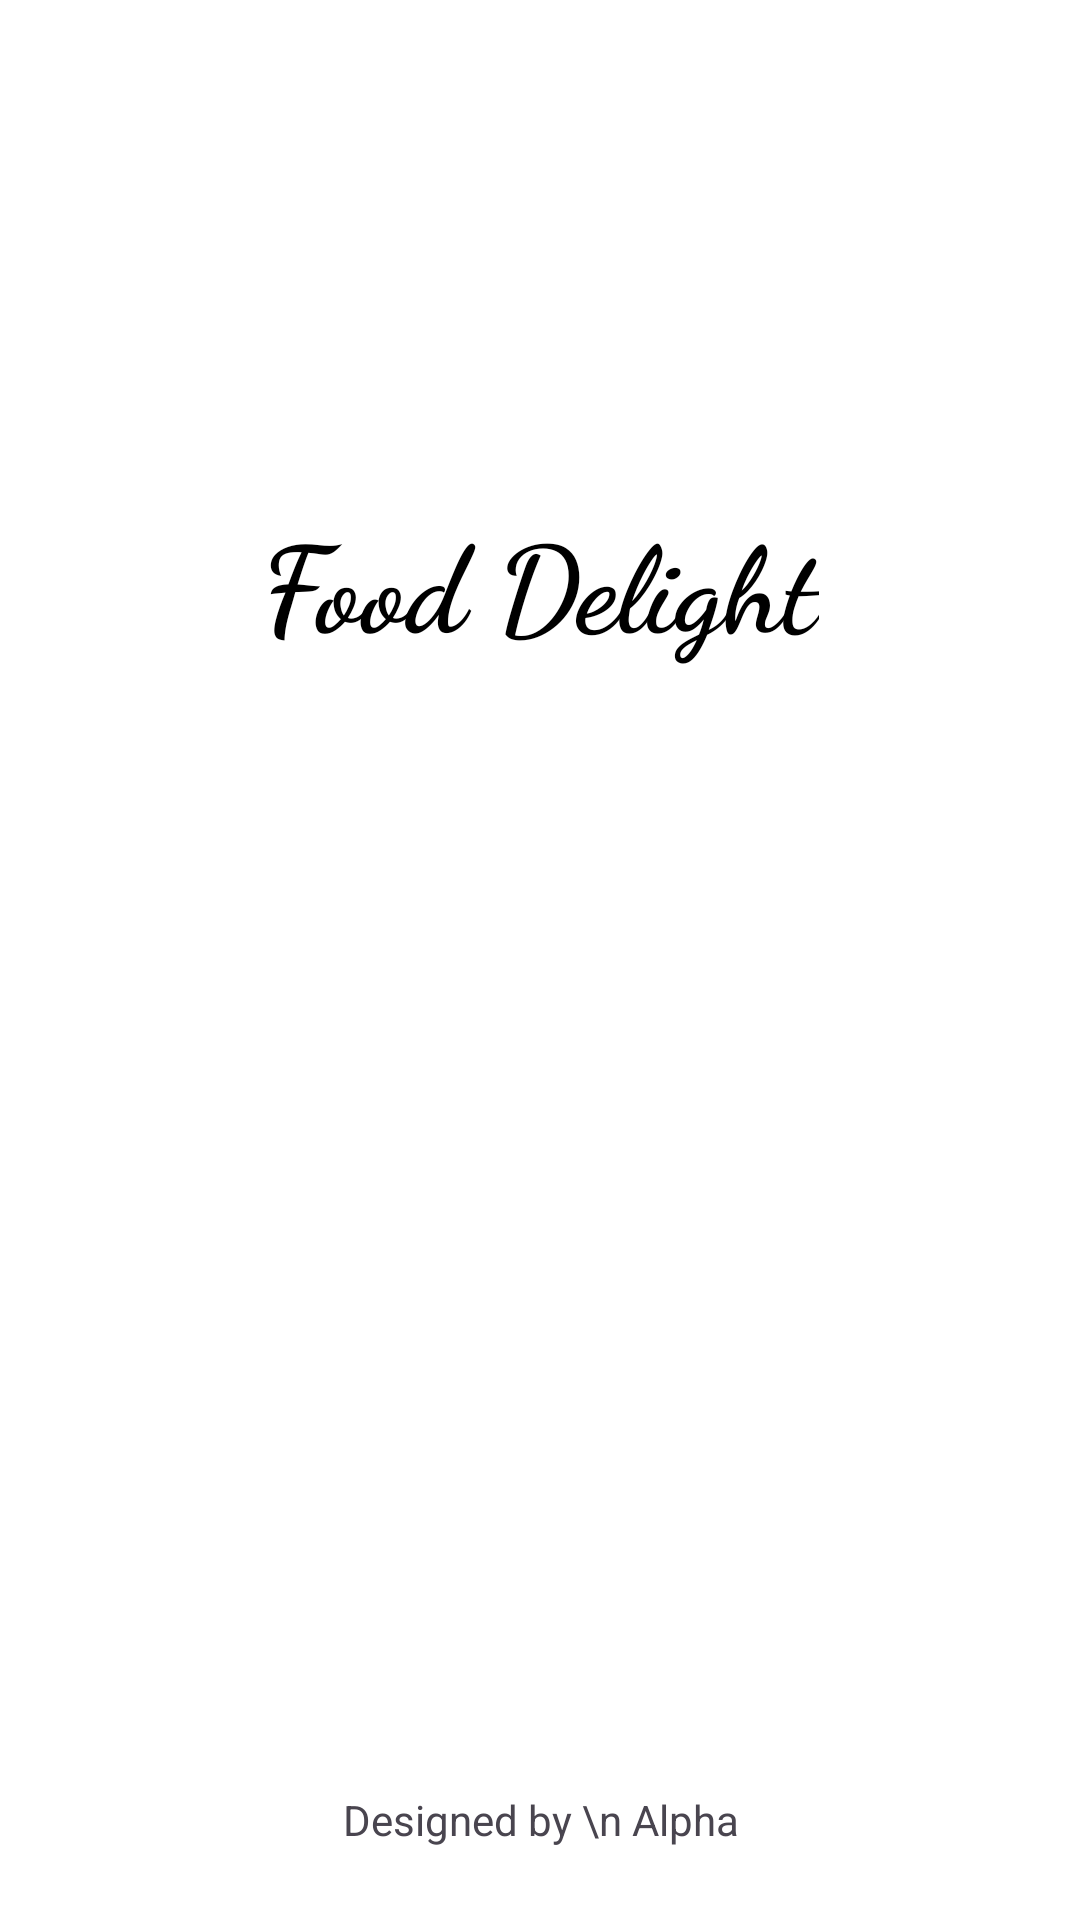

Reconstruct the res/layout file that produces this screen, plus the resources it refers to.
<!-- AndroidManifest.xml: application theme Theme.FoodDelight -->
<!-- res/layout/activity_splash_screen.xml -->
<?xml version="1.0" encoding="utf-8"?>
<androidx.constraintlayout.widget.ConstraintLayout xmlns:android="http://schemas.android.com/apk/res/android"
    xmlns:app="http://schemas.android.com/apk/res-auto"
    xmlns:tools="http://schemas.android.com/tools"
    android:id="@+id/main"
    android:layout_width="match_parent"
    android:layout_height="match_parent"
    android:background="@color/white"
    tools:context=".SplashScreen">

    <ImageView
        android:id="@+id/imageView"
        android:layout_width="wrap_content"
        android:layout_height="wrap_content"
        android:layout_marginTop="150dp"
        app:layout_constraintEnd_toEndOf="parent"
        app:layout_constraintStart_toStartOf="parent"
        app:layout_constraintTop_toTopOf="parent"
        app:srcCompat="@drawable/logo" />

    <TextView
        android:id="@+id/textView"
        android:layout_width="wrap_content"
        android:layout_height="wrap_content"
        android:layout_marginTop="16dp"
        android:fontFamily="cursive"
        android:text="Food Delight"
        android:textSize="40sp"
        android:textStyle="bold"
        android:textColor="@color/black"
        app:layout_constraintEnd_toEndOf="@+id/imageView"
        app:layout_constraintStart_toStartOf="@+id/imageView"
        app:layout_constraintTop_toBottomOf="@+id/imageView" />

    <TextView
        android:id="@+id/textView2"
        android:layout_width="wrap_content"
        android:layout_height="wrap_content"
        android:layout_marginBottom="24dp"
        android:text="Designed by \n Alpha"
        android:textAlignment="center"
        app:drawableLeftCompat="@drawable/alpha"
        app:layout_constraintBottom_toBottomOf="parent"
        app:layout_constraintEnd_toEndOf="parent"
        app:layout_constraintStart_toStartOf="parent" />
</androidx.constraintlayout.widget.ConstraintLayout>
<!-- resources referenced by this layout -->
<resources>
  <color name="black">#FF000000</color>
  <color name="white">#FFFFFFFF</color>
  <style name="Theme.FoodDelight" parent="Base.Theme.FoodDelight" />
  <style name="Base.Theme.FoodDelight" parent="Theme.Material3.DayNight.NoActionBar">
          
          
      </style>
</resources>
